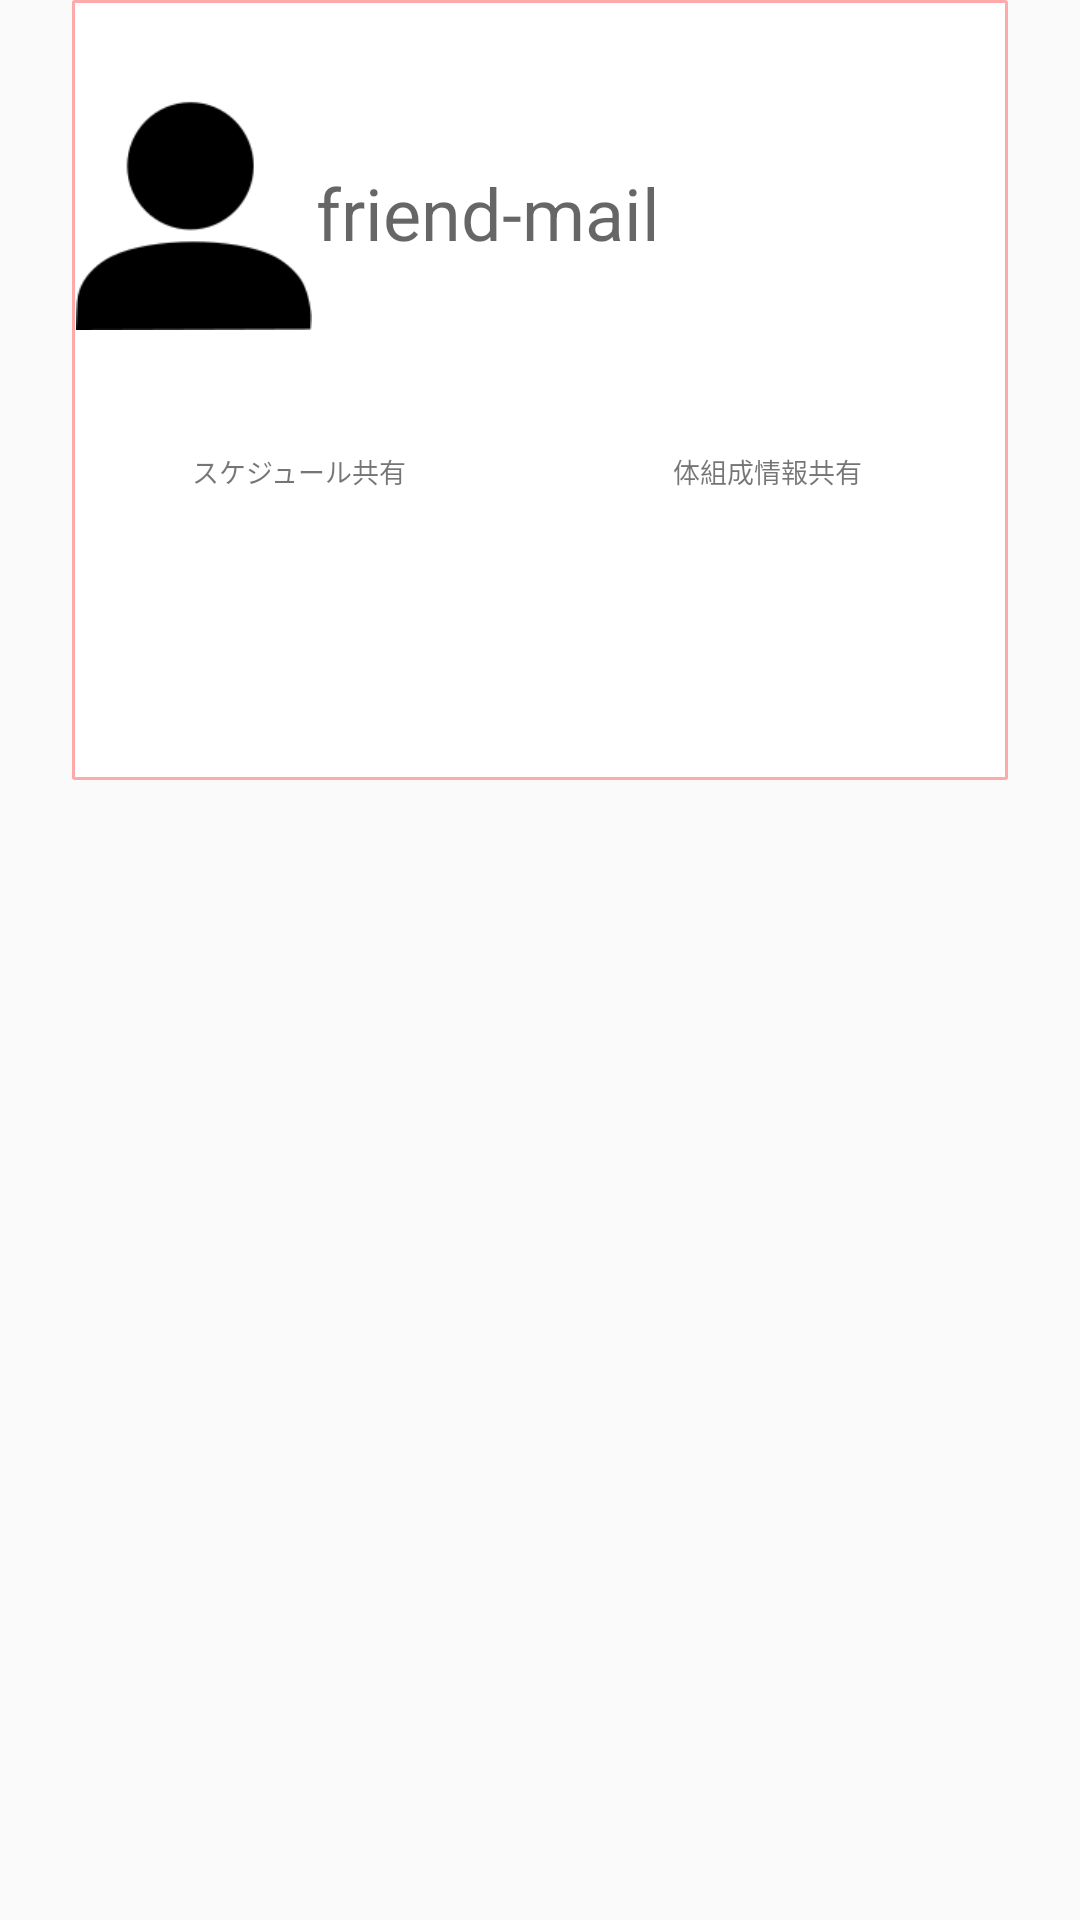

Write the Android layout XML for this screen, with the resource values it uses.
<!-- AndroidManifest.xml: application theme MyTheme -->
<!-- res/layout/friendrow.xml -->
<?xml version="1.0" encoding="utf-8"?>
<LinearLayout xmlns:android="http://schemas.android.com/apk/res/android"
    xmlns:app="http://schemas.android.com/apk/res-auto"
    android:orientation="vertical" android:layout_width="match_parent"
    android:layout_height="match_parent"
    android:weightSum="1">

    
    <LinearLayout
        android:layout_width="312dp"
        android:layout_height="140dp"
        android:orientation="vertical"
        android:background="@drawable/text_border"
        android:layout_gravity="center"
        android:layout_weight="0.24"
        android:weightSum="1">

        <LinearLayout
            android:layout_width="match_parent"
            android:layout_height="wrap_content"
            android:orientation="horizontal"
            android:layout_weight="0.56"
            android:weightSum="1">

            <ImageView
                android:id="@+id/imageView"
                android:scaleType="fitCenter"
                android:layout_width="59dp"
                android:layout_height="78dp"
                app:srcCompat="@drawable/human"
                android:layout_weight="0.55"
                android:layout_gravity="center"/>

            <TextView
                android:id="@+id/friendmail"
                android:layout_width="134dp"
                android:layout_height="wrap_content"
                android:layout_alignStart="@+id/name"
                android:layout_below="@+id/name"
                android:layout_gravity="center"
                android:text="friend-mail"
                android:textAppearance="?android:attr/textAppearanceMedium"
                android:textSize="24sp" />

            <ImageButton
                android:id="@+id/friendAD"
                android:layout_width="78dp"
                android:layout_height="wrap_content"
                android:onClick="FriendAdd2"
                android:background="@drawable/image_button_bg"
                android:layout_gravity="center"/>

        </LinearLayout>

        <LinearLayout
            android:layout_width="match_parent"
            android:layout_height="20dp"
            android:orientation="horizontal"
            android:layout_marginTop="5dp"
            android:paddingLeft="40dp">

            <TextView
                android:id="@+id/textView9"
                android:layout_width="wrap_content"
                android:layout_height="wrap_content"
                android:layout_weight="1"
                android:textSize="9dp"
                android:text="スケジュール共有"
                android:layout_gravity="center"/>

            <TextView
                android:id="@+id/textView"
                android:layout_width="wrap_content"
                android:layout_height="wrap_content"
                android:layout_weight="1"
                android:textSize="9dp"
                android:paddingLeft="40dp"
                android:text="体組成情報共有"
                android:layout_gravity="center"/>
        </LinearLayout>

        <LinearLayout
            android:layout_width="match_parent"
            android:layout_height="50dp"
            android:orientation="horizontal"
            android:layout_weight="0.46"
            android:layout_marginTop="-8dp">

            <ImageButton
                android:id="@+id/schedule_Button"
                android:layout_width="56dp"
                android:layout_height="wrap_content"
                android:layout_weight="1"
                android:paddingBottom="4dp"
                android:onClick="FriendScheduleShare"
                android:background="@drawable/image_button_bg"
                android:layout_gravity="center"/>

            <ImageButton
                android:id="@+id/info_Button"
                android:layout_width="56dp"
                android:layout_height="wrap_content"
                android:layout_weight="1"
                android:paddingBottom="4dp"
                android:onClick="FriendInfoShare"
                android:background="@drawable/image_button_bg"
                android:layout_gravity="center"/>

        </LinearLayout>

    </LinearLayout>

</LinearLayout>
<!-- resources referenced by this layout -->
<resources>
  <!-- drawable human: png bitmap (drawable, 3634 bytes) -->
  <!-- drawable text_border (drawable) -->
  <?xml version="1.0" encoding="utf-8"?>
  <shape xmlns:android="http://schemas.android.com/apk/res/android">
      <solid android:color="#FFFFFF" />
      <stroke android:width="3px" android:color="#ffaaaa" />
      <corners android:radius="1px" />
  </shape>
  <style name="MyTheme" parent="Theme.AppCompat.Light.DarkActionBar">
          <item name="windowActionBar">false</item>
          <item name="windowNoTitle">true</item>
          <item name="android:windowTranslucentStatus">true</item>
          
          <item name="colorPrimary">@color/colorPrimary</item>
          <item name="colorPrimaryDark">@color/colorPrimaryDark</item>
          <item name="colorAccent">@color/colorAccent</item>
          <item name="actionBarSize">45dp</item>
      </style>
  <color name="colorPrimary">#ffaaaa</color>
  <color name="colorPrimaryDark">#303F9F</color>
  <color name="colorAccent">#FF4081</color>
</resources>
